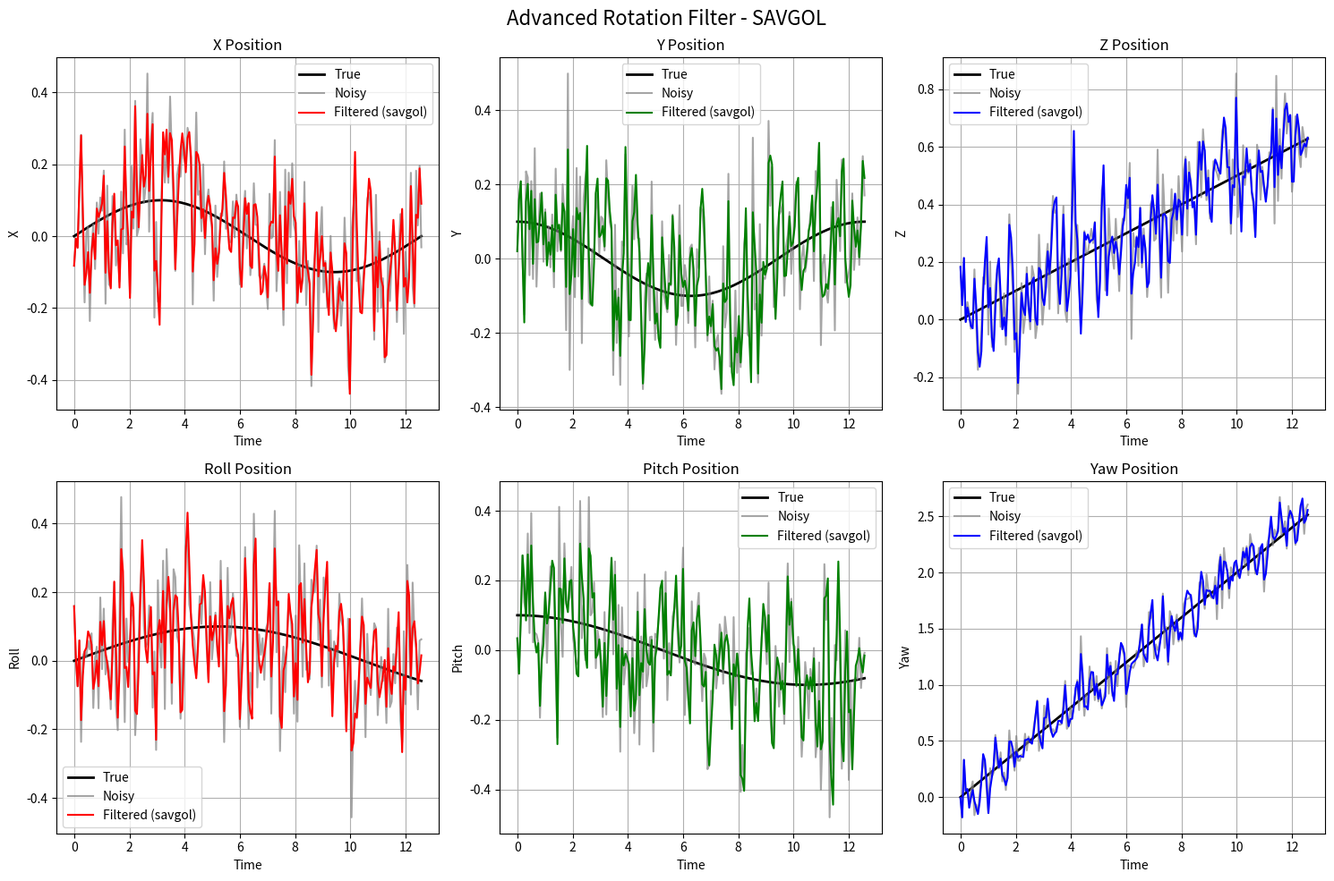
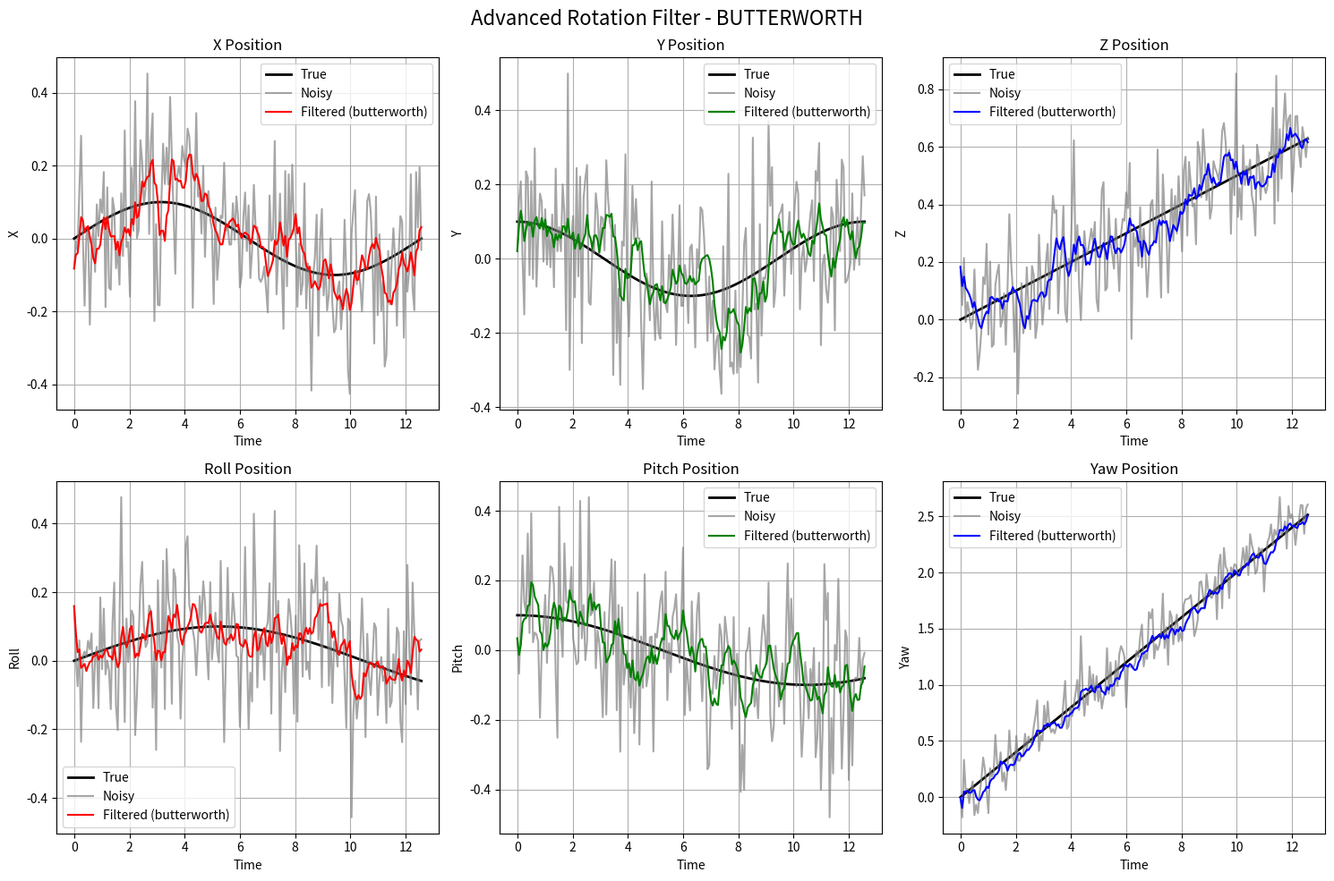
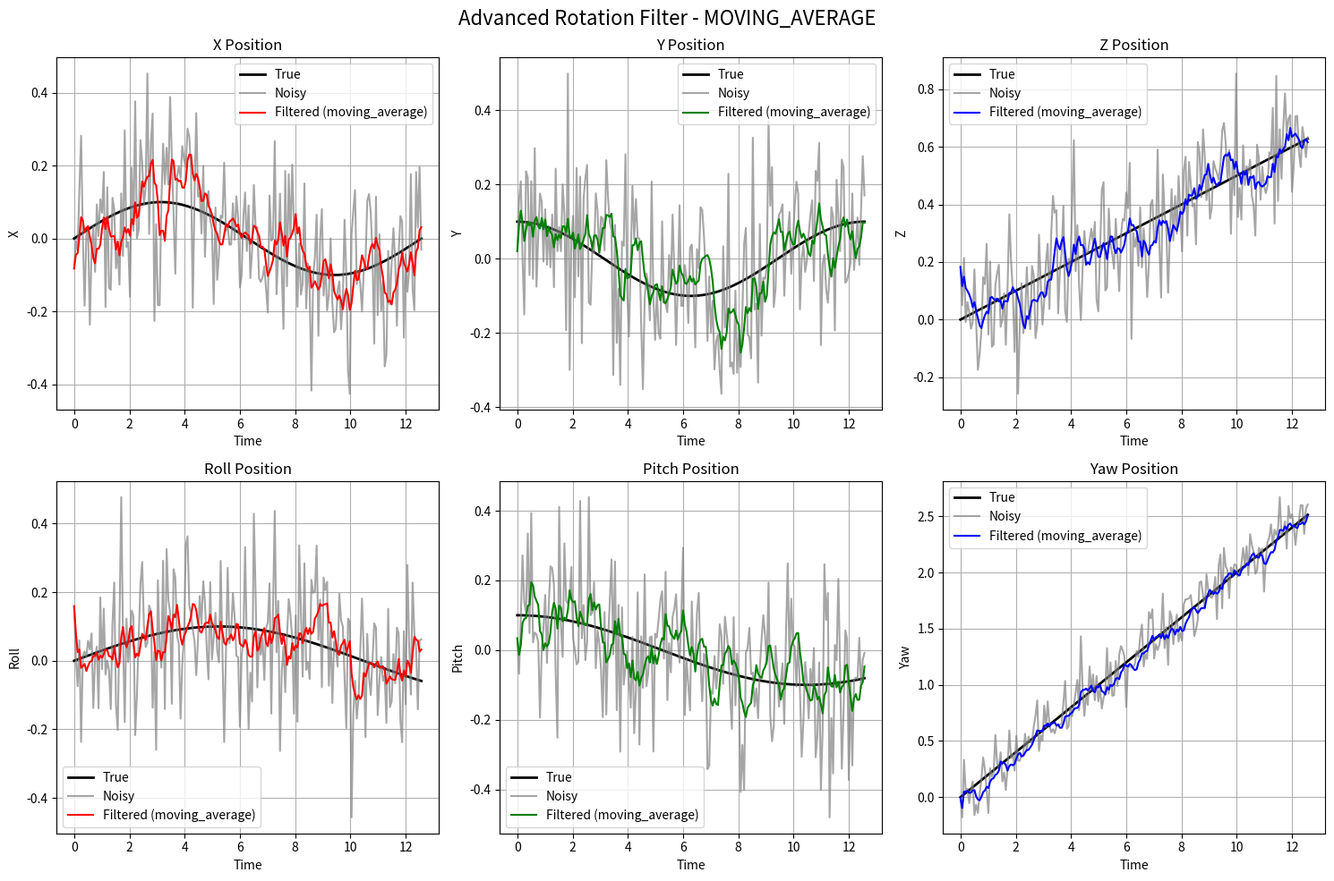

Write Python code to recreate these figures, in order.
#!/usr/bin/env python3
# -*- coding: utf-8 -*-

"""
高级旋转滤波器
使用旋转向量的对数映射进行旋转滤波，避免四元数平均的问题

流程：
RPY -> 四元数 -> 旋转向量(log map, 3D) -> 滤波 -> exp map -> 四元数 -> RPY

作者: Reactive Diffusion Policy Team
版本: 1.0.0
"""

import numpy as np
from scipy.spatial.transform import Rotation as R
from scipy import signal
from collections import deque
from typing import List, Union, Optional, Tuple
import matplotlib.pyplot as plt

class AdvancedRotationFilter:
    """
    高级旋转滤波器
    
    使用旋转向量的对数映射进行旋转滤波，这是数学上更严格的方法。
    避免了四元数平均可能遇到的问题，如四元数双覆盖问题。
    
    流程：
    1. RPY -> 四元数
    2. 四元数 -> 旋转向量 (log map)
    3. 对旋转向量的每个分量进行滤波
    4. 旋转向量 -> 四元数 (exp map)
    5. 四元数 -> RPY
    """
    
    def __init__(self, 
                 filter_type: str = 'savgol',
                 window_size: int = 5,
                 polyorder: int = 2,
                 cutoff_freq: float = 1.0,
                 sampling_rate: float = 50.0,
                 order: int = 4):
        """
        初始化高级旋转滤波器
        
        Args:
            filter_type: 滤波类型 ('savgol', 'butterworth', 'moving_average')
            window_size: 滤波窗口大小
            polyorder: Savitzky-Golay 多项式阶数
            cutoff_freq: 截止频率 (Hz)
            sampling_rate: 采样率 (Hz)
            order: Butterworth 滤波器阶数
        """
        self.filter_type = filter_type
        self.window_size = window_size
        self.polyorder = polyorder
        self.cutoff_freq = cutoff_freq
        self.sampling_rate = sampling_rate
        self.order = order
        
        # 初始化滤波器
        self._init_filter()
        
        # 状态变量
        self.is_initialized = False
        self.last_pose = None
        self.rotation_buffer = deque(maxlen=window_size)
        self.position_buffer = deque(maxlen=window_size)
        
    def _init_filter(self):
        """初始化滤波器"""
        if self.filter_type == 'butterworth':
            # Butterworth 滤波器
            nyquist = self.sampling_rate / 2
            normal_cutoff = self.cutoff_freq / nyquist
            self.b, self.a = signal.butter(self.order, normal_cutoff, btype='low', analog=False)
            
        elif self.filter_type == 'savgol':
            # Savitzky-Golay 滤波器参数
            if self.window_size % 2 == 0:
                self.window_size += 1  # 确保窗口大小为奇数
            if self.polyorder >= self.window_size:
                self.polyorder = self.window_size - 1
                
    def _rpy_to_quaternion(self, rpy: np.ndarray) -> np.ndarray:
        """
        RPY 转四元数
        
        Args:
            rpy: [roll, pitch, yaw] 角度 (弧度)
            
        Returns:
            四元数 [x, y, z, w]
        """
        r = R.from_euler('xyz', rpy, degrees=False)
        return r.as_quat()  # [x, y, z, w]
    
    def _quaternion_to_rpy(self, quat: np.ndarray) -> np.ndarray:
        """
        四元数转 RPY
        
        Args:
            quat: 四元数 [x, y, z, w]
            
        Returns:
            [roll, pitch, yaw] 角度 (弧度)
        """
        r = R.from_quat(quat)
        return r.as_euler('xyz', degrees=False)
    
    def _quaternion_to_rotvec(self, quat: np.ndarray) -> np.ndarray:
        """
        四元数转旋转向量 (log map)
        
        Args:
            quat: 四元数 [x, y, z, w]
            
        Returns:
            旋转向量 [rx, ry, rz] (3D)
        """
        r = R.from_quat(quat)
        return r.as_rotvec()
    
    def _rotvec_to_quaternion(self, rotvec: np.ndarray) -> np.ndarray:
        """
        旋转向量转四元数 (exp map)
        
        Args:
            rotvec: 旋转向量 [rx, ry, rz] (3D)
            
        Returns:
            四元数 [x, y, z, w]
        """
        r = R.from_rotvec(rotvec)
        return r.as_quat()
    
    def _filter_rotation_vector(self, rotvec_history: List[np.ndarray]) -> np.ndarray:
        """
        对旋转向量历史进行滤波
        
        Args:
            rotvec_history: 旋转向量历史列表
            
        Returns:
            滤波后的旋转向量
        """
        if len(rotvec_history) == 1:
            return rotvec_history[0]
        
        # 转换为 numpy 数组
        rotvec_array = np.array(rotvec_history)
        
        if self.filter_type == 'moving_average':
            # 移动平均
            filtered_rotvec = np.mean(rotvec_array, axis=0)
            
        elif self.filter_type == 'butterworth':
            # Butterworth 滤波器需要足够的数据点
            min_length = max(3 * self.order, 15)  # 至少需要 3*order 或 15 个点
            if len(rotvec_array) >= min_length:
                filtered_rotvec = signal.filtfilt(self.b, self.a, rotvec_array, axis=0)[-1]
            else:
                # 数据点不够，使用移动平均作为替代
                filtered_rotvec = np.mean(rotvec_array, axis=0)
                
        elif self.filter_type == 'savgol':
            # Savitzky-Golay 滤波
            if len(rotvec_array) >= self.window_size:
                # 确保 polyorder < window_size
                polyorder = min(self.polyorder, self.window_size - 1)
                if polyorder < 1:
                    polyorder = 1
                    
                filtered_rotvec = signal.savgol_filter(
                    rotvec_array, 
                    self.window_size, 
                    polyorder, 
                    axis=0
                )[-1]
            else:
                # 使用较小的窗口
                window = min(len(rotvec_array), self.window_size)
                if window % 2 == 0:
                    window -= 1
                if window < 3:  # 至少需要3个点
                    filtered_rotvec = rotvec_array[-1]
                else:
                    polyorder = min(self.polyorder, window - 1)
                    if polyorder < 1:
                        polyorder = 1
                        
                    filtered_rotvec = signal.savgol_filter(
                        rotvec_array, 
                        window, 
                        polyorder, 
                        axis=0
                    )[-1]
        else:
            raise ValueError(f"不支持的滤波类型: {self.filter_type}")
        
        return filtered_rotvec
    
    def _filter_position(self, pos_history: List[np.ndarray]) -> np.ndarray:
        """
        对位置历史进行滤波
        
        Args:
            pos_history: 位置历史列表
            
        Returns:
            滤波后的位置
        """
        if len(pos_history) == 1:
            return pos_history[0]
        
        pos_array = np.array(pos_history)
        
        if self.filter_type == 'moving_average':
            return np.mean(pos_array, axis=0)
        elif self.filter_type == 'butterworth':
            # Butterworth 滤波器需要足够的数据点
            min_length = max(3 * self.order, 15)  # 至少需要 3*order 或 15 个点
            if len(pos_array) >= min_length:
                return signal.filtfilt(self.b, self.a, pos_array, axis=0)[-1]
            else:
                # 数据点不够，使用移动平均作为替代
                return np.mean(pos_array, axis=0)
        elif self.filter_type == 'savgol':
            if len(pos_array) >= self.window_size:
                # 确保 polyorder < window_size
                polyorder = min(self.polyorder, self.window_size - 1)
                if polyorder < 1:
                    polyorder = 1
                    
                return signal.savgol_filter(
                    pos_array, 
                    self.window_size, 
                    polyorder, 
                    axis=0
                )[-1]
            else:
                window = min(len(pos_array), self.window_size)
                if window % 2 == 0:
                    window -= 1
                if window < 3:  # 至少需要3个点
                    return pos_array[-1]
                else:
                    polyorder = min(self.polyorder, window - 1)
                    if polyorder < 1:
                        polyorder = 1
                        
                    return signal.savgol_filter(
                        pos_array, 
                        window, 
                        polyorder, 
                        axis=0
                    )[-1]
        else:
            return pos_array[-1]
    
    def filter_pose(self, pose_xyzrpy: Union[List, np.ndarray]) -> np.ndarray:
        """
        对单个位姿进行滤波
        
        Args:
            pose_xyzrpy: 输入位姿 [x, y, z, roll, pitch, yaw]
            
        Returns:
            滤波后的位姿 [x, y, z, roll, pitch, yaw]
        """
        pose = np.array(pose_xyzrpy, dtype=np.float64)
        if len(pose) != 6:
            raise ValueError("位姿必须是6维向量 [x, y, z, roll, pitch, yaw]")
        
        # 分离位置和旋转
        pos = pose[:3]
        rpy = pose[3:]
        
        # 转换为四元数
        quat = self._rpy_to_quaternion(rpy)
        
        # 转换为旋转向量
        rotvec = self._quaternion_to_rotvec(quat)
        
        if not self.is_initialized:
            self.last_pose = pose.copy()
            self.position_buffer.append(pos.copy())
            self.rotation_buffer.append(rotvec.copy())
            self.is_initialized = True
            return pose
        
        # 添加到缓冲区
        self.position_buffer.append(pos.copy())
        self.rotation_buffer.append(rotvec.copy())
        
        # 滤波位置
        filtered_pos = self._filter_position(list(self.position_buffer))
        
        # 滤波旋转向量
        filtered_rotvec = self._filter_rotation_vector(list(self.rotation_buffer))
        
        # 转换回四元数
        filtered_quat = self._rotvec_to_quaternion(filtered_rotvec)
        
        # 转换回 RPY
        filtered_rpy = self._quaternion_to_rpy(filtered_quat)
        
        # 组合最终位姿
        filtered_pose = np.concatenate([filtered_pos, filtered_rpy])
        
        self.last_pose = filtered_pose.copy()
        return filtered_pose
    
    def filter_trajectory(self, trajectory: List[List[float]]) -> List[List[float]]:
        """
        对整个轨迹进行滤波
        
        Args:
            trajectory: 轨迹列表，每个元素是 [x, y, z, roll, pitch, yaw]
            
        Returns:
            滤波后的轨迹
        """
        filtered_trajectory = []
        for pose in trajectory:
            filtered_pose = self.filter_pose(pose)
            filtered_trajectory.append(filtered_pose.tolist())
        return filtered_trajectory
    
    def reset(self):
        """重置滤波器状态"""
        self.is_initialized = False
        self.last_pose = None
        self.position_buffer.clear()
        self.rotation_buffer.clear()
    
    def get_filter_info(self) -> dict:
        """
        获取滤波器信息
        
        Returns:
            滤波器参数字典
        """
        return {
            'filter_type': self.filter_type,
            'window_size': self.window_size,
            'polyorder': self.polyorder if self.filter_type == 'savgol' else None,
            'cutoff_freq': self.cutoff_freq if self.filter_type == 'butterworth' else None,
            'sampling_rate': self.sampling_rate if self.filter_type == 'butterworth' else None,
            'order': self.order if self.filter_type == 'butterworth' else None,
            'is_initialized': self.is_initialized,
            'buffer_size': len(self.position_buffer)
        }


def generate_test_trajectory(num_points: int = 100, 
                           noise_level: float = 0.1,
                           rotation_amplitude: float = 1.0) -> Tuple[List, List]:
    """
    生成测试轨迹
    
    Args:
        num_points: 轨迹点数
        noise_level: 噪声水平
        rotation_amplitude: 旋转幅度
        
    Returns:
        (真实轨迹, 噪声轨迹)
    """
    t = np.linspace(0, 4*np.pi, num_points)
    
    true_trajectory = []
    noisy_trajectory = []
    
    for i, time in enumerate(t):
        # 真实轨迹
        x = 0.1 * np.sin(0.5 * time)
        y = 0.1 * np.cos(0.5 * time)
        z = 0.05 * time
        
        roll = rotation_amplitude * 0.1 * np.sin(0.3 * time)
        pitch = rotation_amplitude * 0.1 * np.cos(0.3 * time)
        yaw = rotation_amplitude * 0.2 * time
        
        true_pose = [x, y, z, roll, pitch, yaw]
        true_trajectory.append(true_pose)
        
        # 添加噪声
        noisy_pose = [p + noise_level * np.random.randn() for p in true_pose]
        noisy_trajectory.append(noisy_pose)
    
    return true_trajectory, noisy_trajectory


def plot_filter_comparison(true_traj, noisy_traj, filtered_traj, 
                          filter_info: dict, save_path: Optional[str] = None):
    """
    绘制滤波对比图
    
    Args:
        true_traj: 真实轨迹
        noisy_traj: 噪声轨迹
        filtered_traj: 滤波轨迹
        filter_info: 滤波器信息
        save_path: 保存路径
    """
    fig, axes = plt.subplots(2, 3, figsize=(15, 10))
    axes = axes.flatten()
    
    labels = ['X', 'Y', 'Z', 'Roll', 'Pitch', 'Yaw']
    colors = ['red', 'green', 'blue']
    
    for i in range(6):
        ax = axes[i]
        
        t = np.linspace(0, 4*np.pi, len(true_traj))
        
        # 真实轨迹
        true_data = [pose[i] for pose in true_traj]
        ax.plot(t, true_data, 'k-', label='True', linewidth=2)
        
        # 噪声轨迹
        noisy_data = [pose[i] for pose in noisy_traj]
        ax.plot(t, noisy_data, 'gray', label='Noisy', alpha=0.7)
        
        # 滤波轨迹
        filtered_data = [pose[i] for pose in filtered_traj]
        ax.plot(t, filtered_data, colors[i % len(colors)], 
                label=f'Filtered ({filter_info["filter_type"]})', linewidth=1.5)
        
        ax.set_xlabel('Time')
        ax.set_ylabel(f'{labels[i]}')
        ax.set_title(f'{labels[i]} Position')
        ax.legend()
        ax.grid(True)
    
    plt.suptitle(f'Advanced Rotation Filter - {filter_info["filter_type"].upper()}', 
                 fontsize=16)
    plt.tight_layout()
    
    if save_path:
        plt.savefig(save_path, dpi=300, bbox_inches='tight')
    
    plt.show()


def calculate_filter_error(true_traj, filtered_traj) -> dict:
    """
    计算滤波误差
    
    Args:
        true_traj: 真实轨迹
        filtered_traj: 滤波轨迹
        
    Returns:
        误差统计字典
    """
    errors = []
    
    for true, filtered in zip(true_traj, filtered_traj):
        # 位置误差
        pos_error = np.linalg.norm(np.array(true[:3]) - np.array(filtered[:3]))
        
        # 旋转误差（使用旋转矩阵）
        r_true = R.from_euler('xyz', true[3:], degrees=False)
        r_filtered = R.from_euler('xyz', filtered[3:], degrees=False)
        rot_error = np.linalg.norm((r_true.inv() * r_filtered).as_rotvec())
        
        errors.append([pos_error, rot_error])
    
    errors = np.array(errors)
    
    return {
        'position_error_mean': np.mean(errors[:, 0]),
        'position_error_std': np.std(errors[:, 0]),
        'rotation_error_mean': np.mean(errors[:, 1]),
        'rotation_error_std': np.std(errors[:, 1]),
        'total_error_mean': np.mean(np.sum(errors, axis=1)),
        'total_error_std': np.std(np.sum(errors, axis=1))
    }


def main():
    """
    主函数 - 演示高级旋转滤波器的使用
    """
    print("=" * 60)
    print("高级旋转滤波器演示")
    print("=" * 60)
    
    # 生成测试数据
    print("生成测试轨迹...")
    true_trajectory, noisy_trajectory = generate_test_trajectory(
        num_points=200, 
        noise_level=0.15,
        rotation_amplitude=1.0
    )
    
    # 测试不同的滤波器
    filter_configs = [
        {
            'name': 'Savitzky-Golay',
            'config': {'filter_type': 'savgol', 'window_size': 7, 'polyorder': 2}
        },
        {
            'name': 'Butterworth',
            'config': {'filter_type': 'butterworth', 'window_size': 7, 'cutoff_freq': 2.0, 'sampling_rate': 50.0}
        },
        {
            'name': 'Moving Average',
            'config': {'filter_type': 'moving_average', 'window_size': 7}
        }
    ]
    
    results = {}
    
    for config in filter_configs:
        print(f"\n测试 {config['name']} 滤波器...")
        
        # 创建滤波器
        filter_obj = AdvancedRotationFilter(**config['config'])
        
        # 滤波轨迹
        filtered_trajectory = filter_obj.filter_trajectory(noisy_trajectory)
        
        # 计算误差
        error_stats = calculate_filter_error(true_trajectory, filtered_trajectory)
        
        # 存储结果
        results[config['name']] = {
            'filter_obj': filter_obj,
            'filtered_trajectory': filtered_trajectory,
            'error_stats': error_stats,
            'filter_info': filter_obj.get_filter_info()
        }
        
        # 打印误差统计
        print(f"  位置误差: {error_stats['position_error_mean']:.4f} ± {error_stats['position_error_std']:.4f}")
        print(f"  旋转误差: {error_stats['rotation_error_mean']:.4f} ± {error_stats['rotation_error_std']:.4f}")
        print(f"  总误差: {error_stats['total_error_mean']:.4f} ± {error_stats['total_error_std']:.4f}")
    
    # 绘制对比图
    print("\n绘制滤波对比图...")
    for name, result in results.items():
        plot_filter_comparison(
            true_trajectory, 
            noisy_trajectory, 
            result['filtered_trajectory'],
            result['filter_info'],
            save_path=f'filter_comparison_{name.lower().replace(" ", "_")}.png'
        )
    
    # 打印最佳滤波器
    best_filter = min(results.keys(), 
                     key=lambda x: results[x]['error_stats']['total_error_mean'])
    print(f"\n最佳滤波器: {best_filter}")
    print(f"总误差: {results[best_filter]['error_stats']['total_error_mean']:.4f}")
    
    # 实时滤波演示
    print("\n" + "=" * 60)
    print("实时滤波演示")
    print("=" * 60)
    
    # 使用最佳滤波器进行实时演示
    best_filter_obj = results[best_filter]['filter_obj']
    best_filter_obj.reset()  # 重置滤波器
    
    print("实时滤波示例 (按 Ctrl+C 退出):")
    print("格式: [x, y, z, roll, pitch, yaw]")
    print("-" * 60)
    
    try:
        import time
        for i in range(20):  # 演示20个样本
            # 使用噪声轨迹中的样本
            sample_pose = noisy_trajectory[i % len(noisy_trajectory)]
            
            # 滤波
            filtered_pose = best_filter_obj.filter_pose(sample_pose)
            
            print(f"样本 {i+1:2d}:")
            print(f"  输入: {[f'{x:.3f}' for x in sample_pose]}")
            print(f"  输出: {[f'{x:.3f}' for x in filtered_pose]}")
            print()
            
            time.sleep(0.5)
            
    except KeyboardInterrupt:
        print("\n实时演示结束")
    
    print("\n" + "=" * 60)
    print("演示完成！")
    print("=" * 60)
    
    # 打印使用说明
    print("\n使用说明:")
    print("1. 创建滤波器: filter_obj = AdvancedRotationFilter(filter_type='savgol')")
    print("2. 滤波单个位姿: filtered_pose = filter_obj.filter_pose(pose_xyzrpy)")
    print("3. 滤波整个轨迹: filtered_traj = filter_obj.filter_trajectory(trajectory)")
    print("4. 重置滤波器: filter_obj.reset()")
    print("\n支持的滤波类型:")
    print("- 'savgol': Savitzky-Golay 滤波 (推荐)")
    print("- 'butterworth': Butterworth 低通滤波")
    print("- 'moving_average': 移动平均滤波")


if __name__ == "__main__":
    main()
